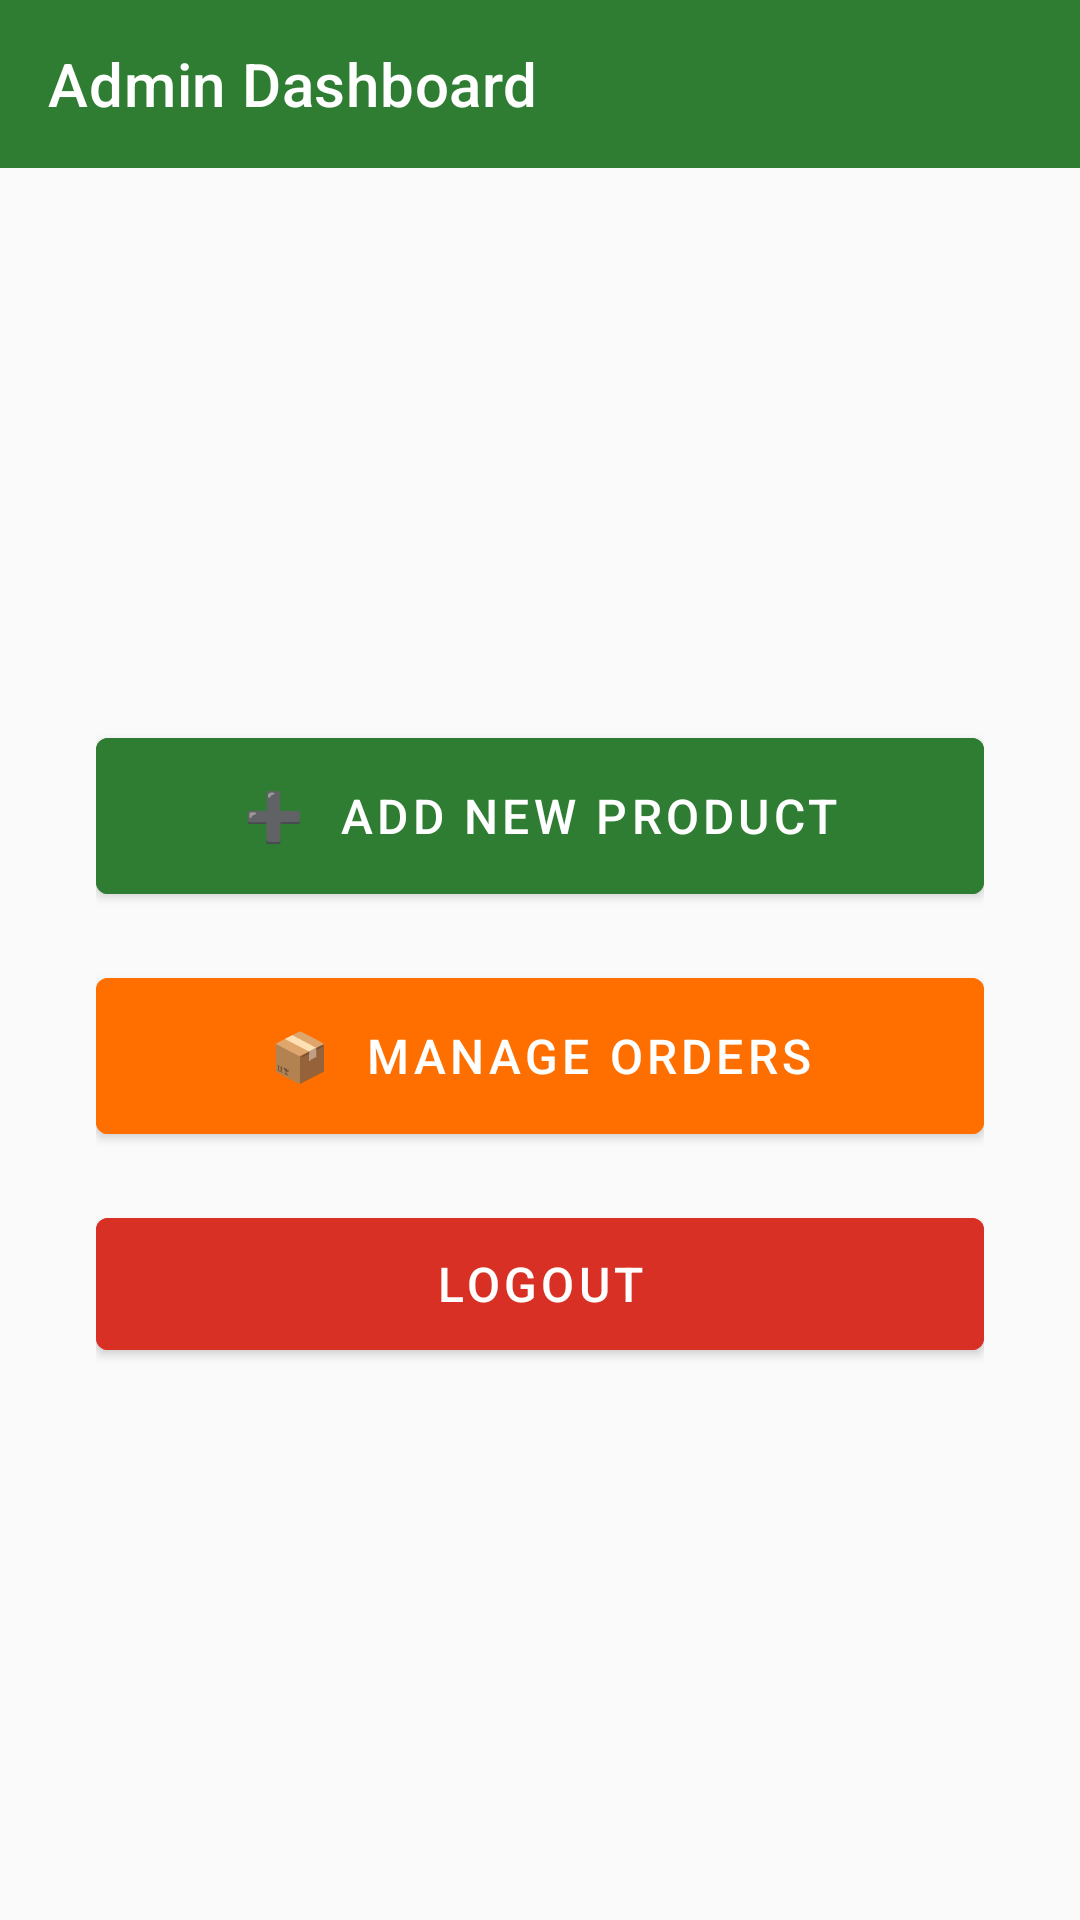

Here is an Android app screen rendered from its layout file. Give the layout XML and the strings, colors and styles it references.
<!-- AndroidManifest.xml: application theme Theme.QuickCart -->
<!-- res/layout/fragment_admin_dashboard.xml -->
<?xml version="1.0" encoding="utf-8"?>
<LinearLayout xmlns:android="http://schemas.android.com/apk/res/android"
    xmlns:app="http://schemas.android.com/apk/res-auto"
    android:layout_width="match_parent"
    android:layout_height="match_parent"
    android:orientation="vertical"
    android:background="@color/background"
    android:gravity="center">

    <androidx.appcompat.widget.Toolbar
        android:id="@+id/toolbar"
        android:layout_width="match_parent"
        android:layout_height="?attr/actionBarSize"
        android:background="@color/primary"
        app:title="Admin Dashboard"
        app:titleTextColor="@color/white"
        android:layout_gravity="top" />

    <LinearLayout
        android:layout_width="match_parent"
        android:layout_height="match_parent"
        android:orientation="vertical"
        android:gravity="center"
        android:padding="32dp">

        <com.google.android.material.button.MaterialButton
            android:id="@+id/btnAddProduct"
            android:layout_width="match_parent"
            android:layout_height="64dp"
            android:text="➕  Add New Product"
            android:textSize="16sp"
            android:backgroundTint="@color/primary"
            android:layout_marginBottom="16dp" />

        <com.google.android.material.button.MaterialButton
            android:id="@+id/btnManageOrders"
            android:layout_width="match_parent"
            android:layout_height="64dp"
            android:text="📦  Manage Orders"
            android:textSize="16sp"
            android:backgroundTint="@color/accent"
            android:layout_marginBottom="16dp" />

        <com.google.android.material.button.MaterialButton
            android:id="@+id/btnLogout"
            android:layout_width="match_parent"
            android:layout_height="56dp"
            android:text="@string/logout"
            android:textSize="16sp"
            android:backgroundTint="@color/error" />

    </LinearLayout>
</LinearLayout>
<!-- resources referenced by this layout -->
<resources>
  <color name="accent">#FF6F00</color>
  <color name="background">#FAFAFA</color>
  <color name="error">#D93025</color>
  <color name="primary">#2E7D32</color>
  <color name="white">#FFFFFF</color>
  <string name="logout">Logout</string>
  <style name="Theme.QuickCart" parent="Theme.MaterialComponents.DayNight.NoActionBar">
          <item name="colorPrimary">@color/primary</item>
          <item name="colorPrimaryDark">@color/primary_dark</item>
          <item name="colorAccent">@color/accent</item>
          <item name="colorSurface">@color/white</item>
          <item name="android:windowBackground">@color/background</item>
      </style>
  <color name="primary_dark">#1B5E20</color>
</resources>
